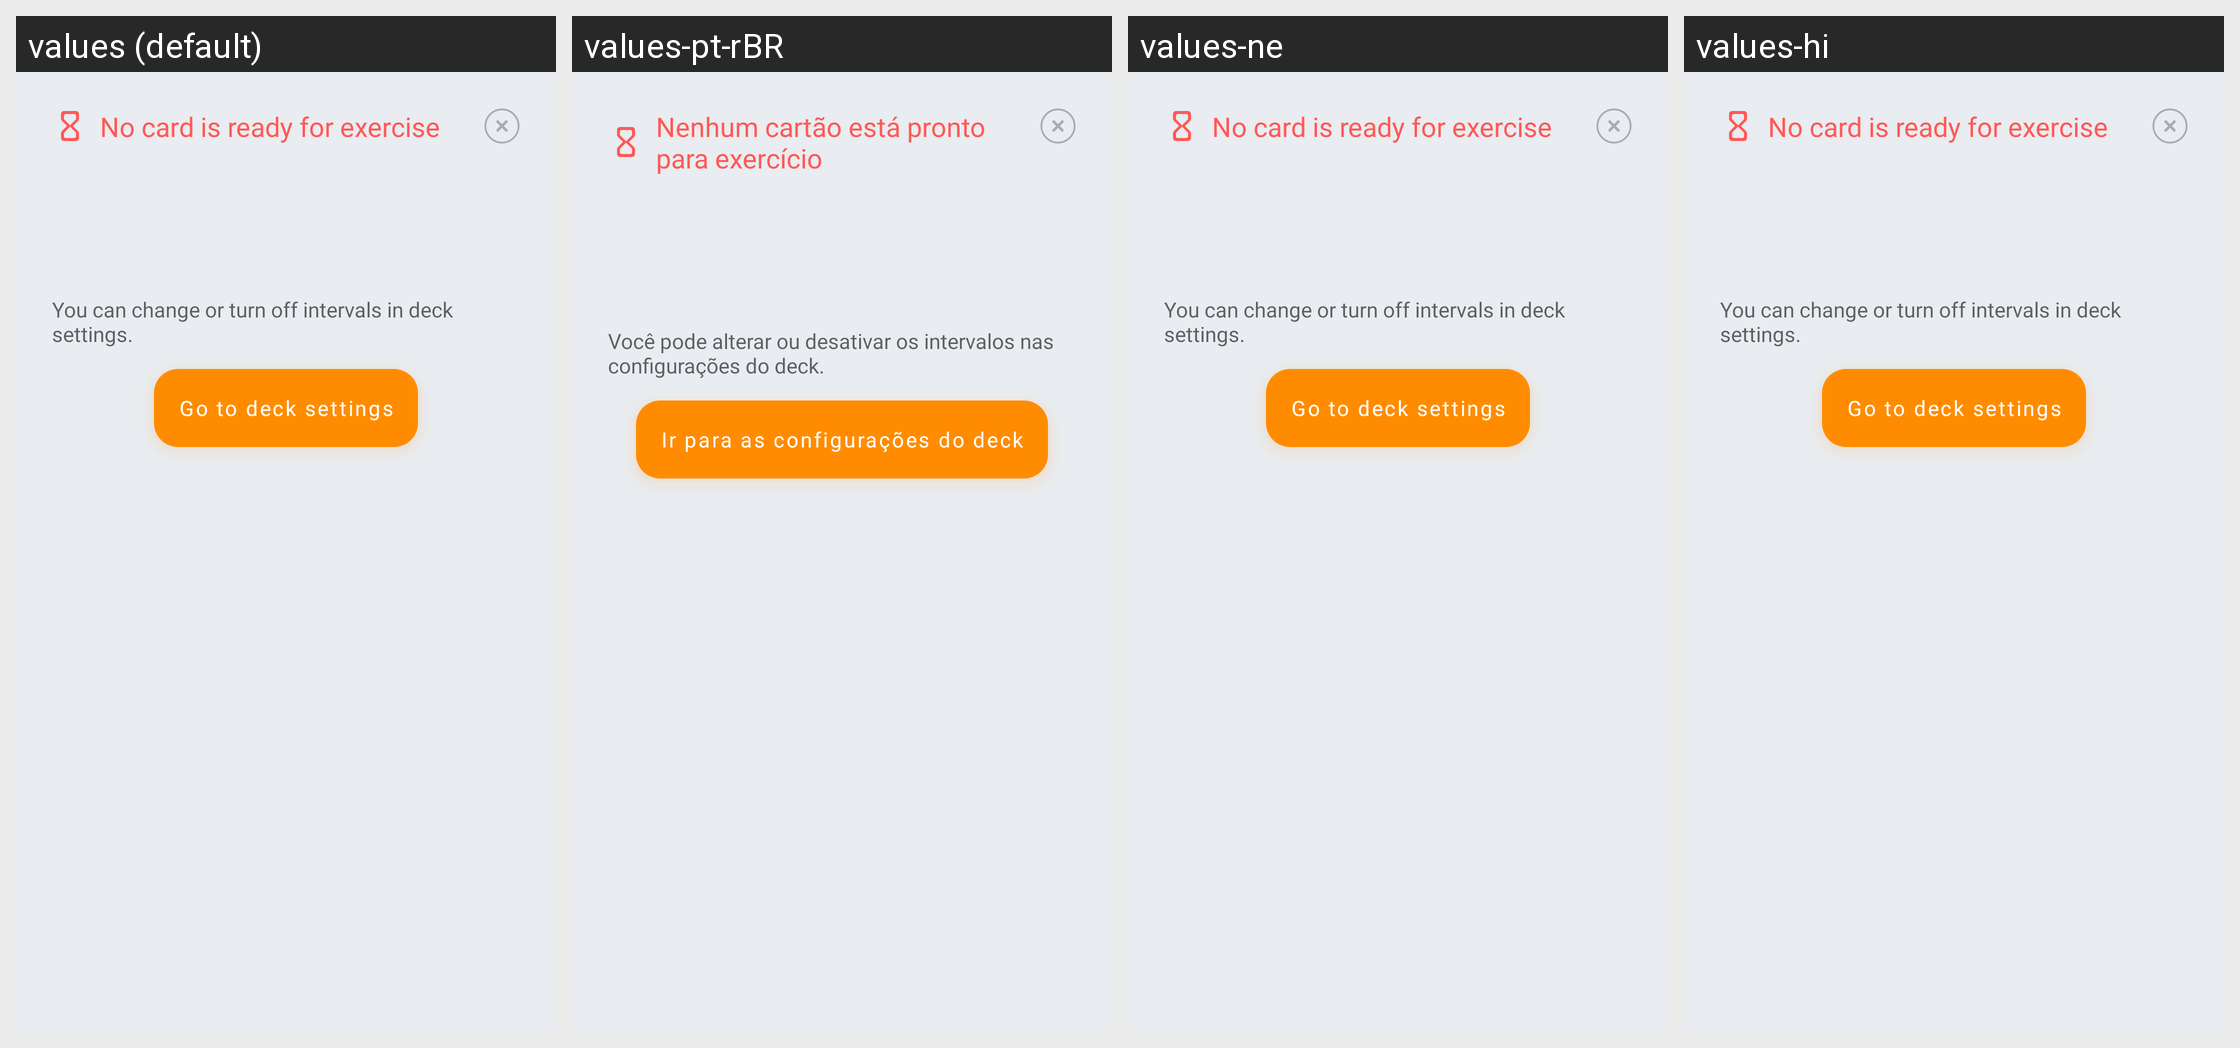

Locale-by-locale string values for the Android screen shown in this grid:
Android screen res/layout/dialog_no_exercise_card.xml rendered under 4 locales, left to right: values (default), values-pt-rBR, values-ne, values-hi. Device: Nexus 5 (rendered at 1080×1920; each locale shown at half size, 540×960, under a caption strip naming it); theme AppTheme.
Other locales in the repository, not shown: values-cs, values-de, values-el, values-es, values-eu, values-fr, values-in, values-it, values-nl, values-pl, values-pt-rPT, values-ru, values-tr, values-uk, values-vi, values-zh-rCN.
Strings drawn on this screen, with the default value and each locale's value (text and hints the layout hard-codes, and strings that could not be matched under every locale, appear in the picture but are not listed):

dialog_title_no_cards_ready_for_exercise
  values: No card is ready for exercise
  values-pt-rBR: Nenhum cartão está pronto para exercício
  values-ne: No card is ready for exercise
  values-hi: No card is ready for exercise

description_no_exercise_card_dialog_paragraph_2
  values: You can change or turn off intervals in deck settings.
  values-pt-rBR: Você pode alterar ou desativar os intervalos nas configurações do deck.
  values-ne: You can change or turn off intervals in deck settings.
  values-hi: You can change or turn off intervals in deck settings.

button_go_to_deck_settings
  values: Go to deck settings
  values-pt-rBR: Ir para as configurações do deck
  values-ne: Go to deck settings
  values-hi: Go to deck settings
